2-way image classification set "Dataset" from GitHub (tusssars11/DeepOysterBinary); label vocabulary: bad, good.

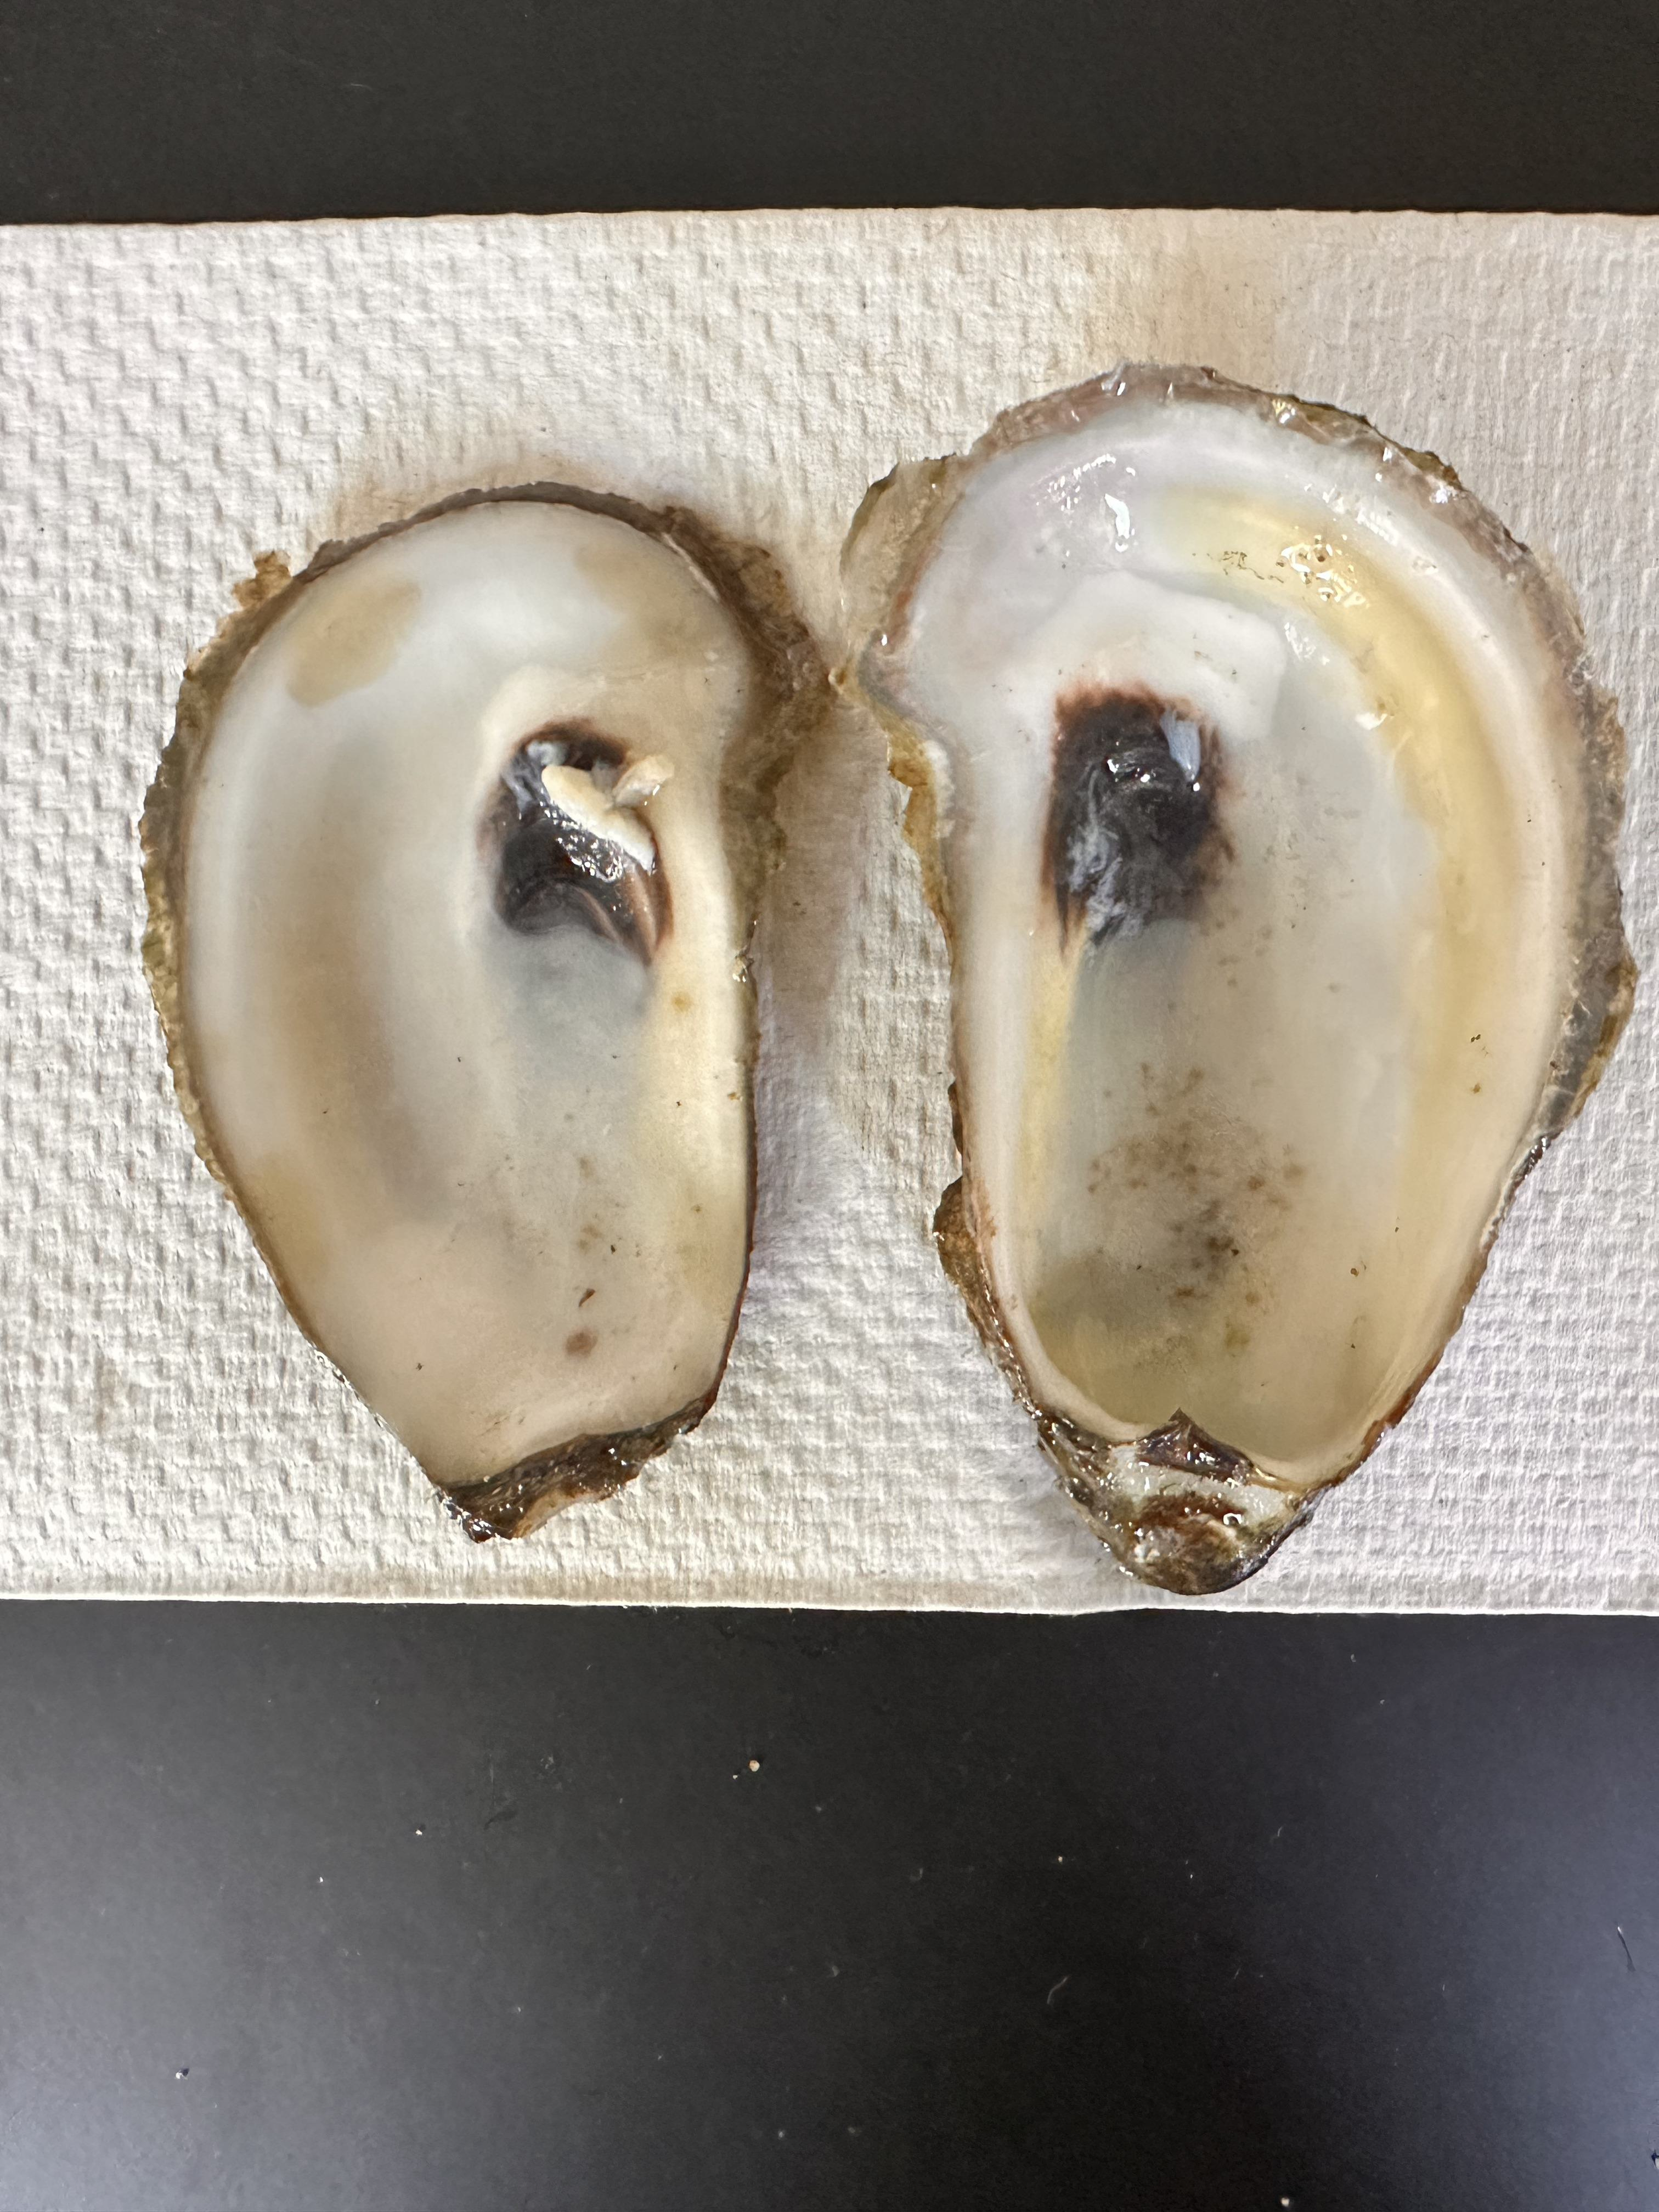
Label: good

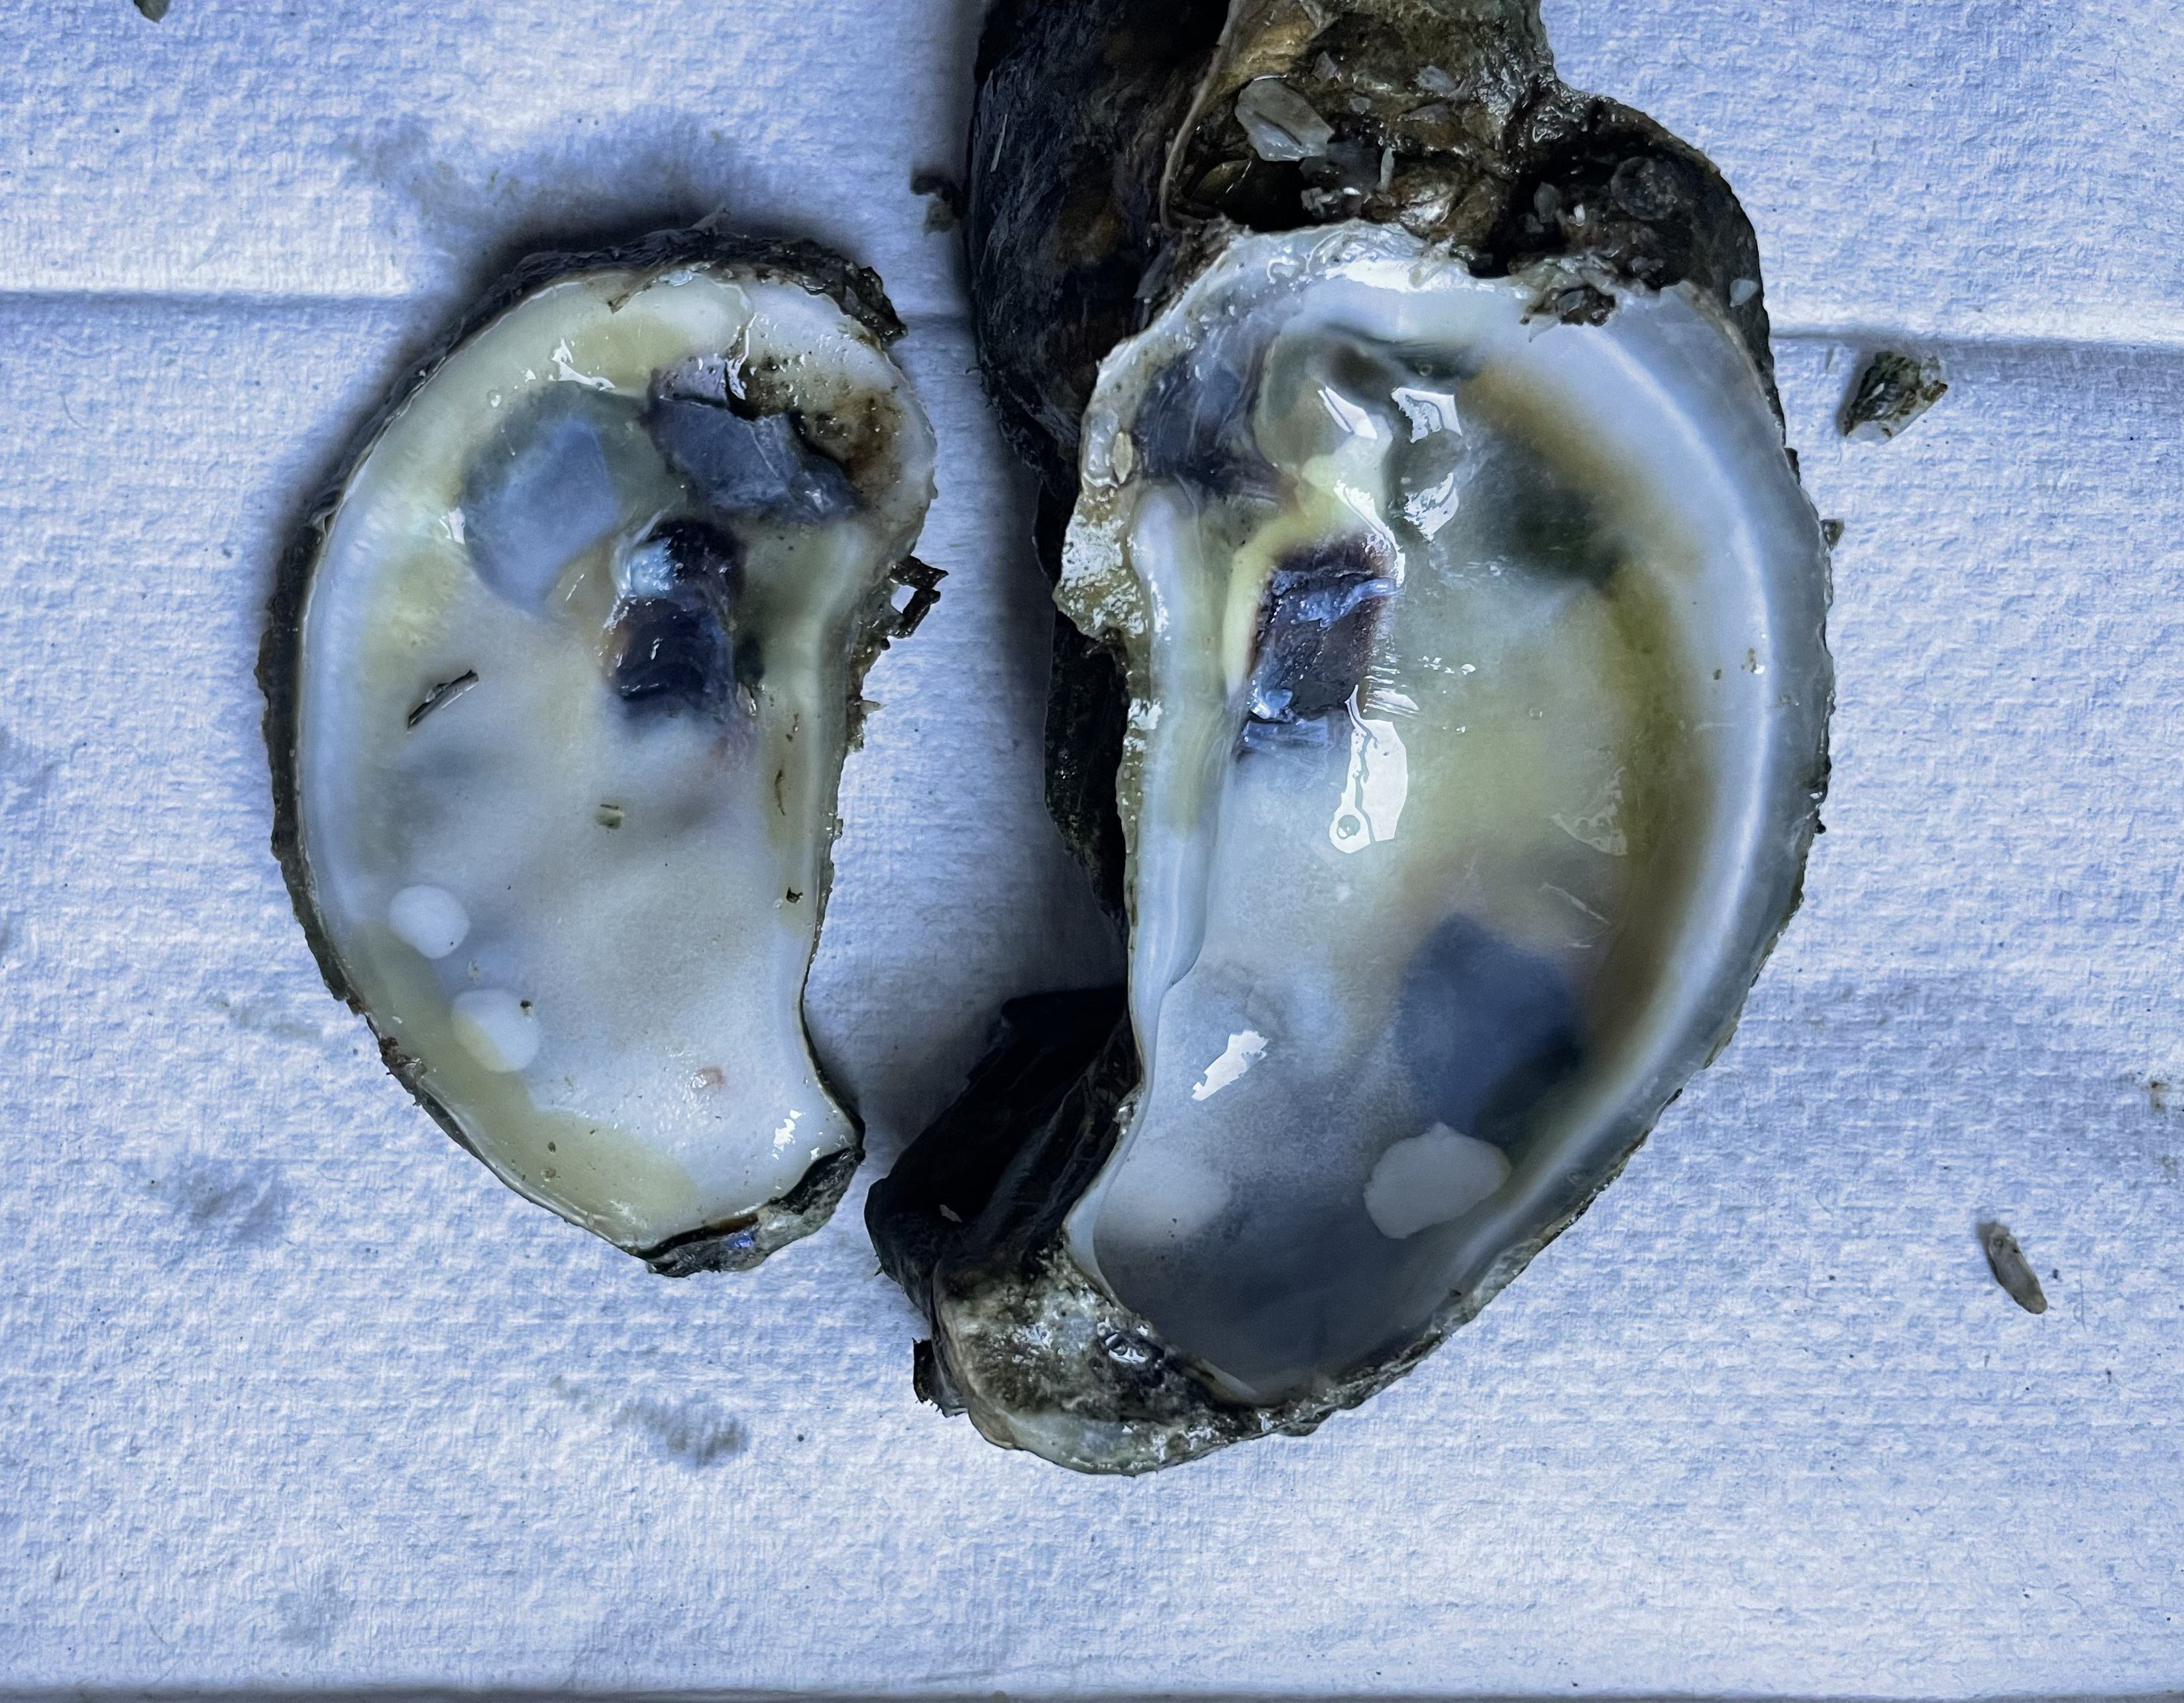
Label: bad

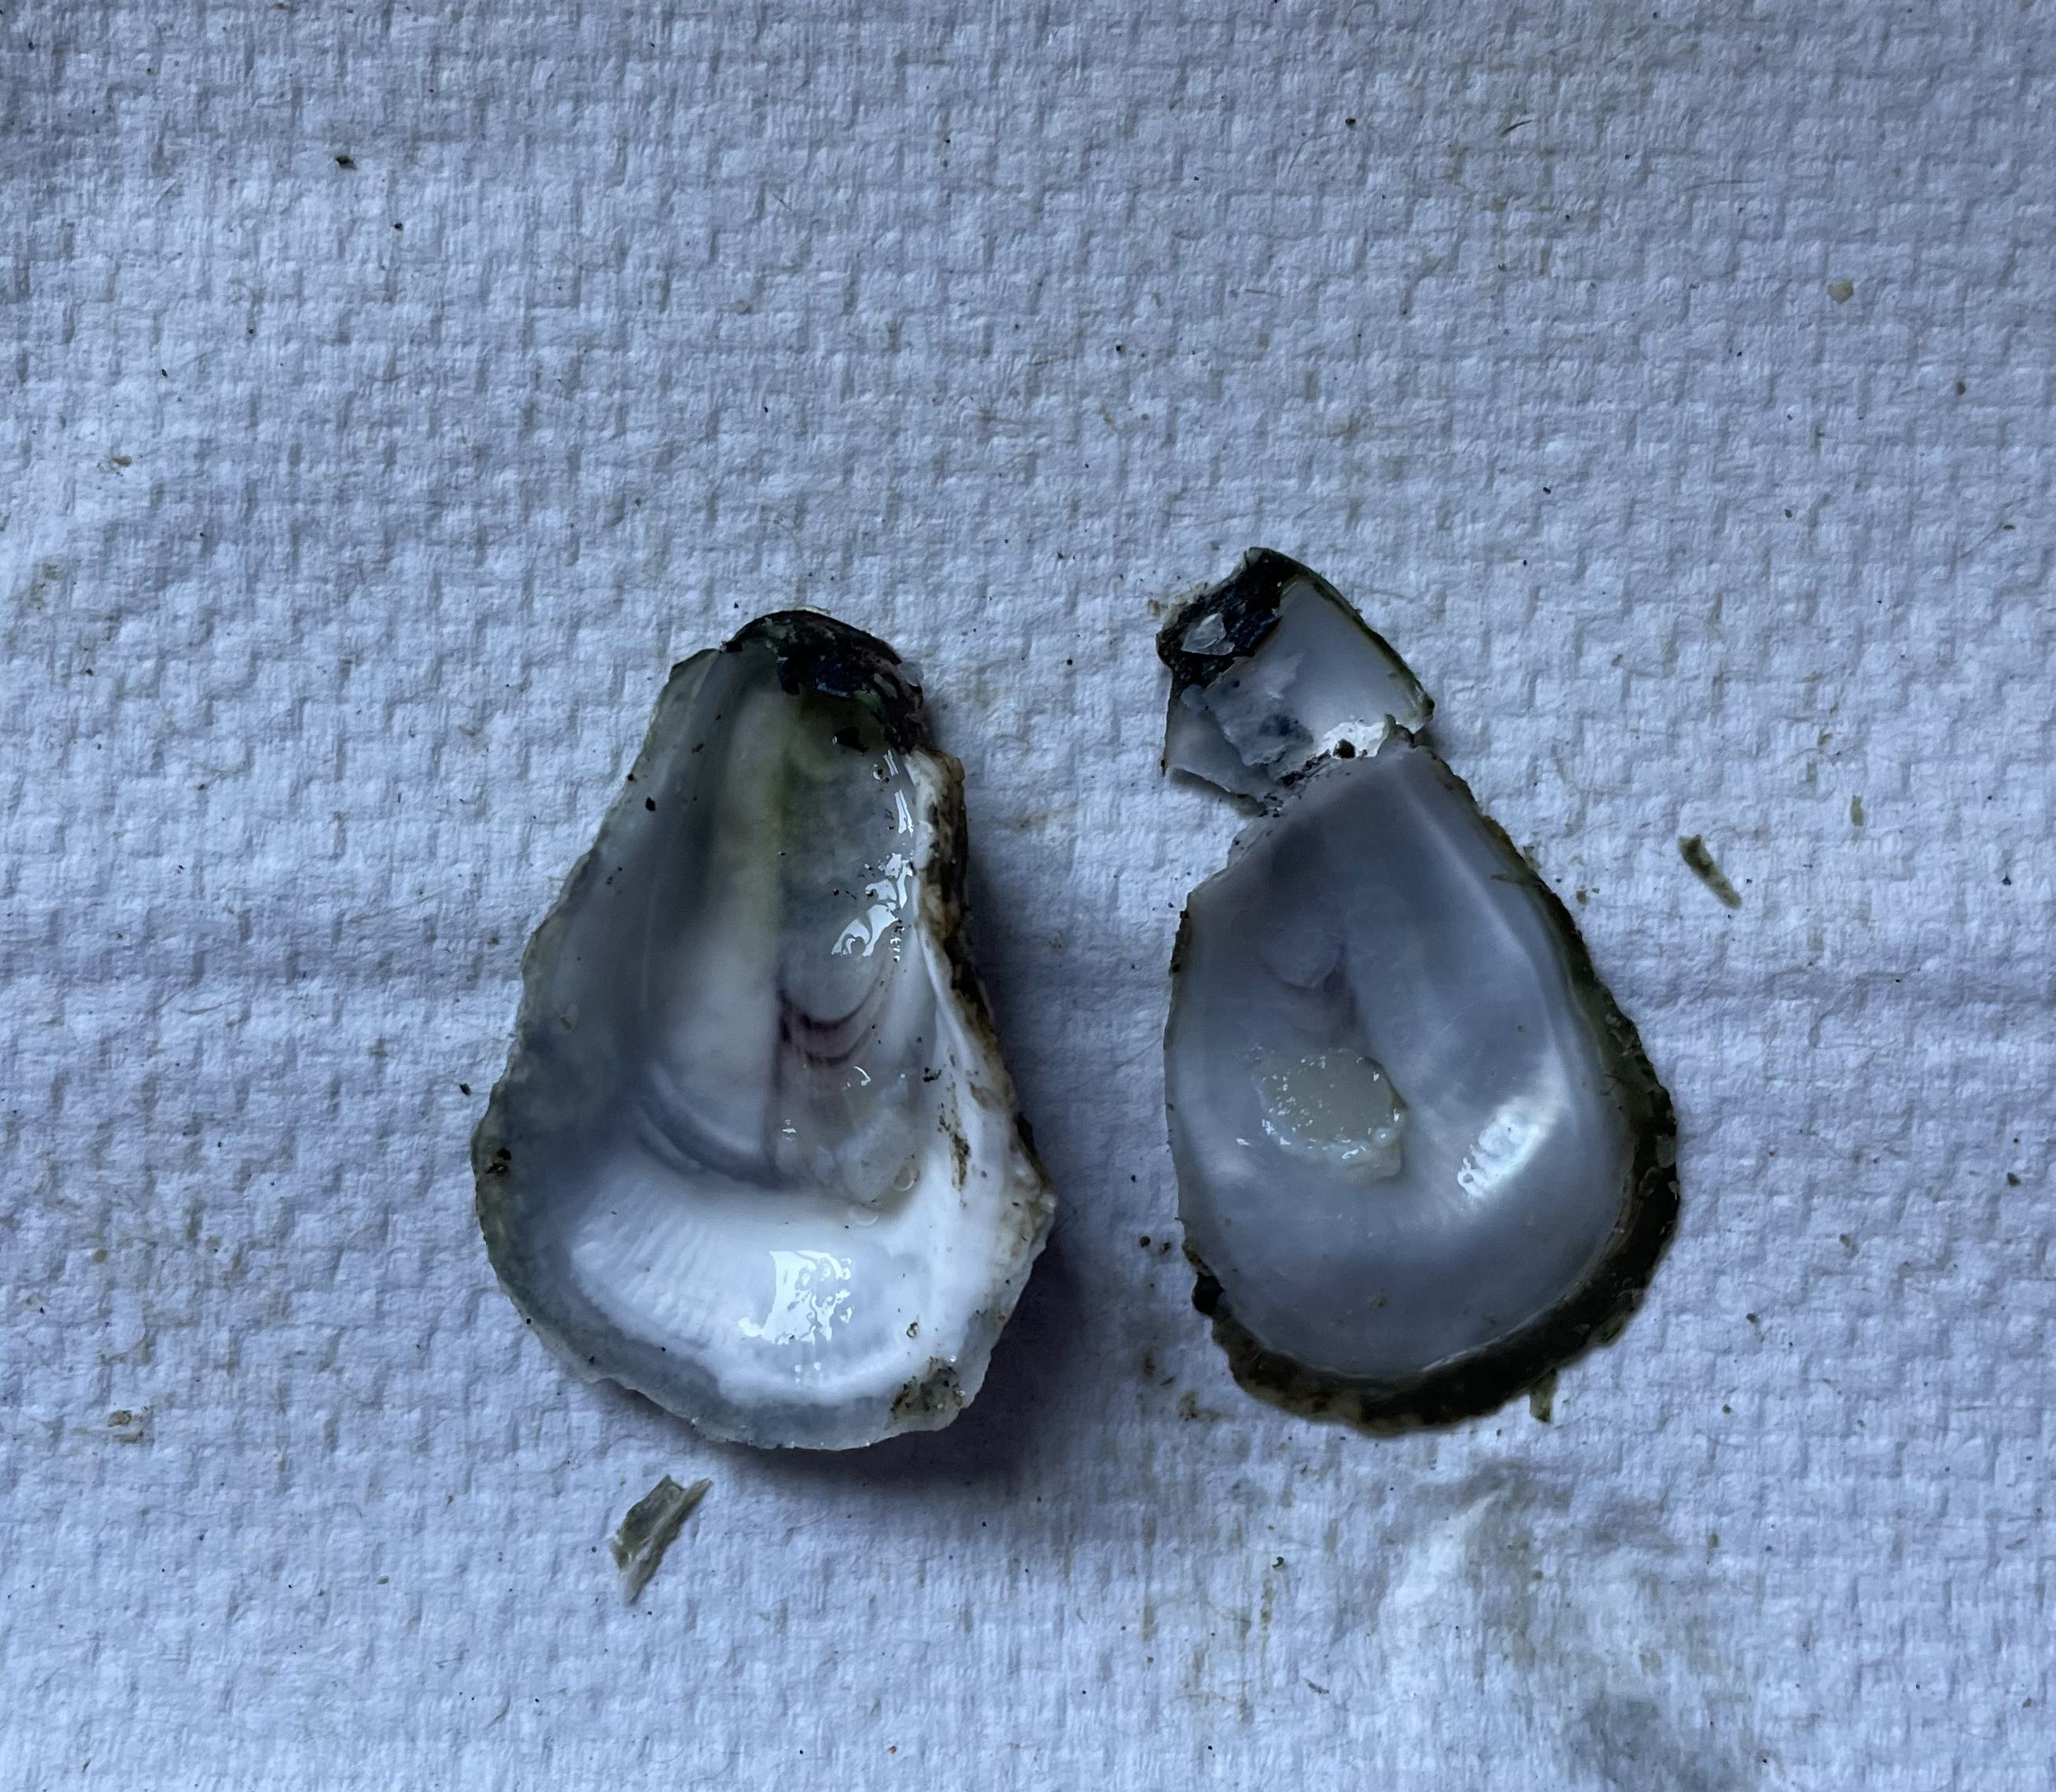
Label: good

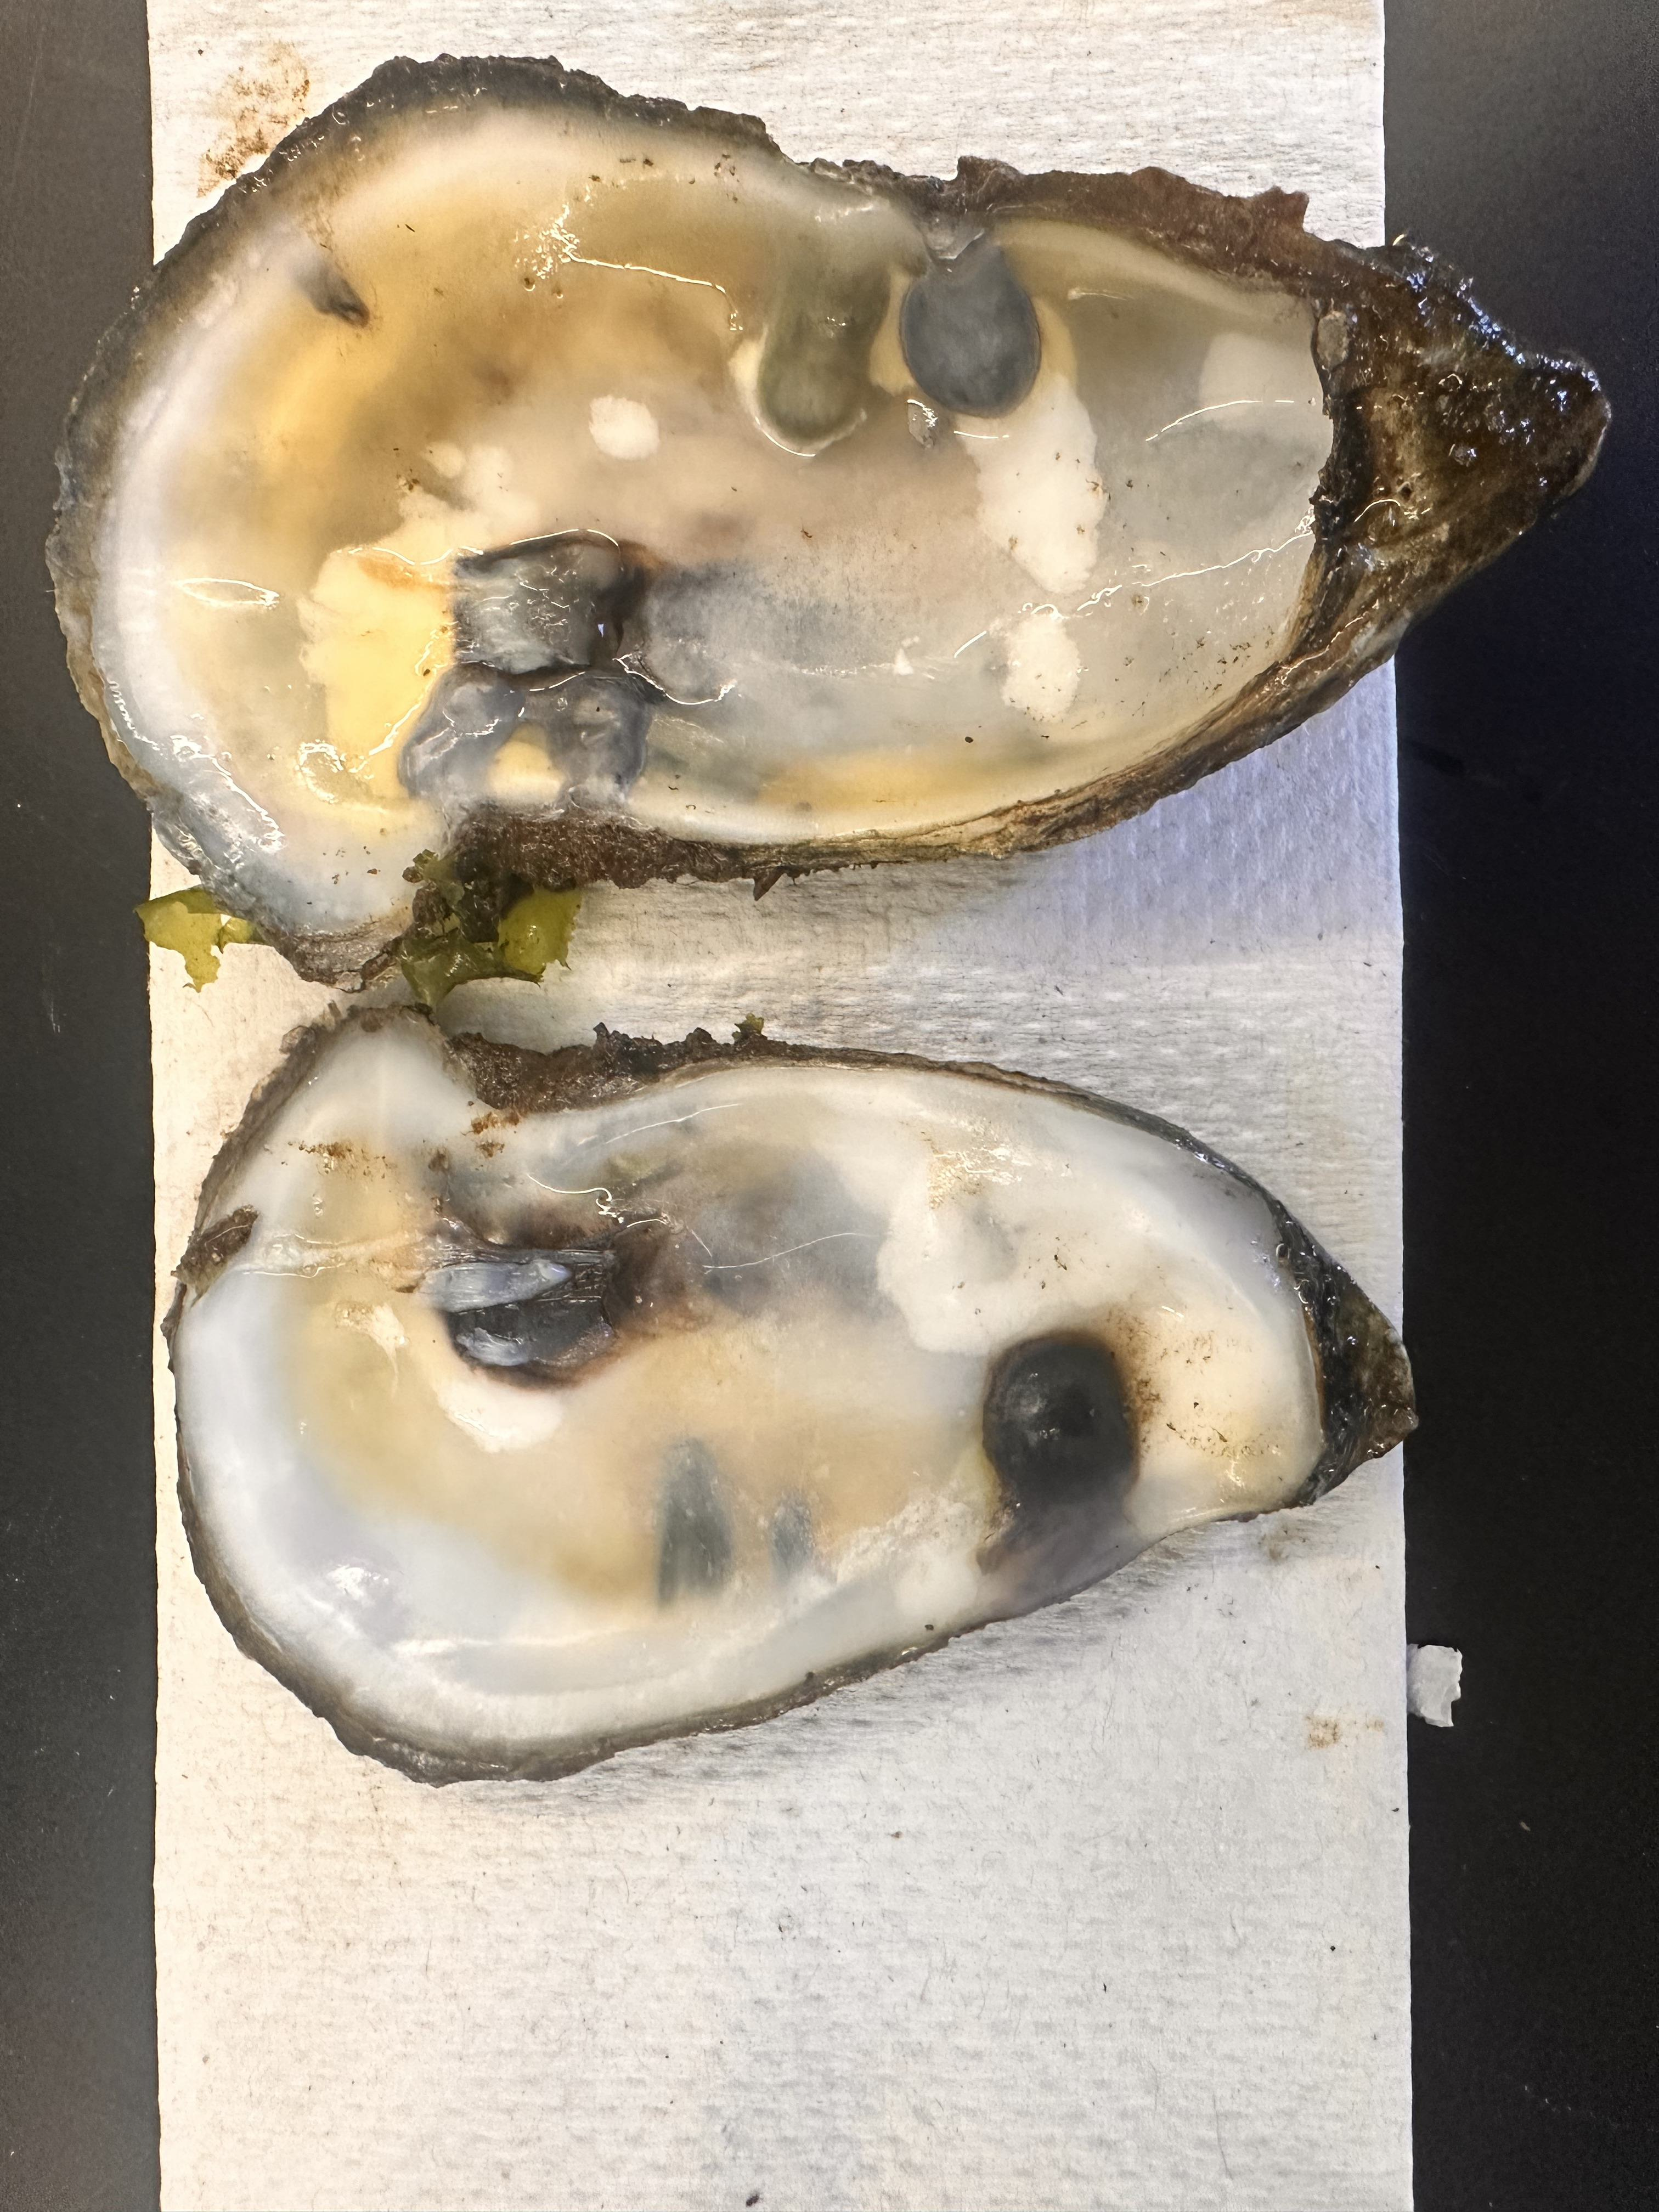
Label: bad

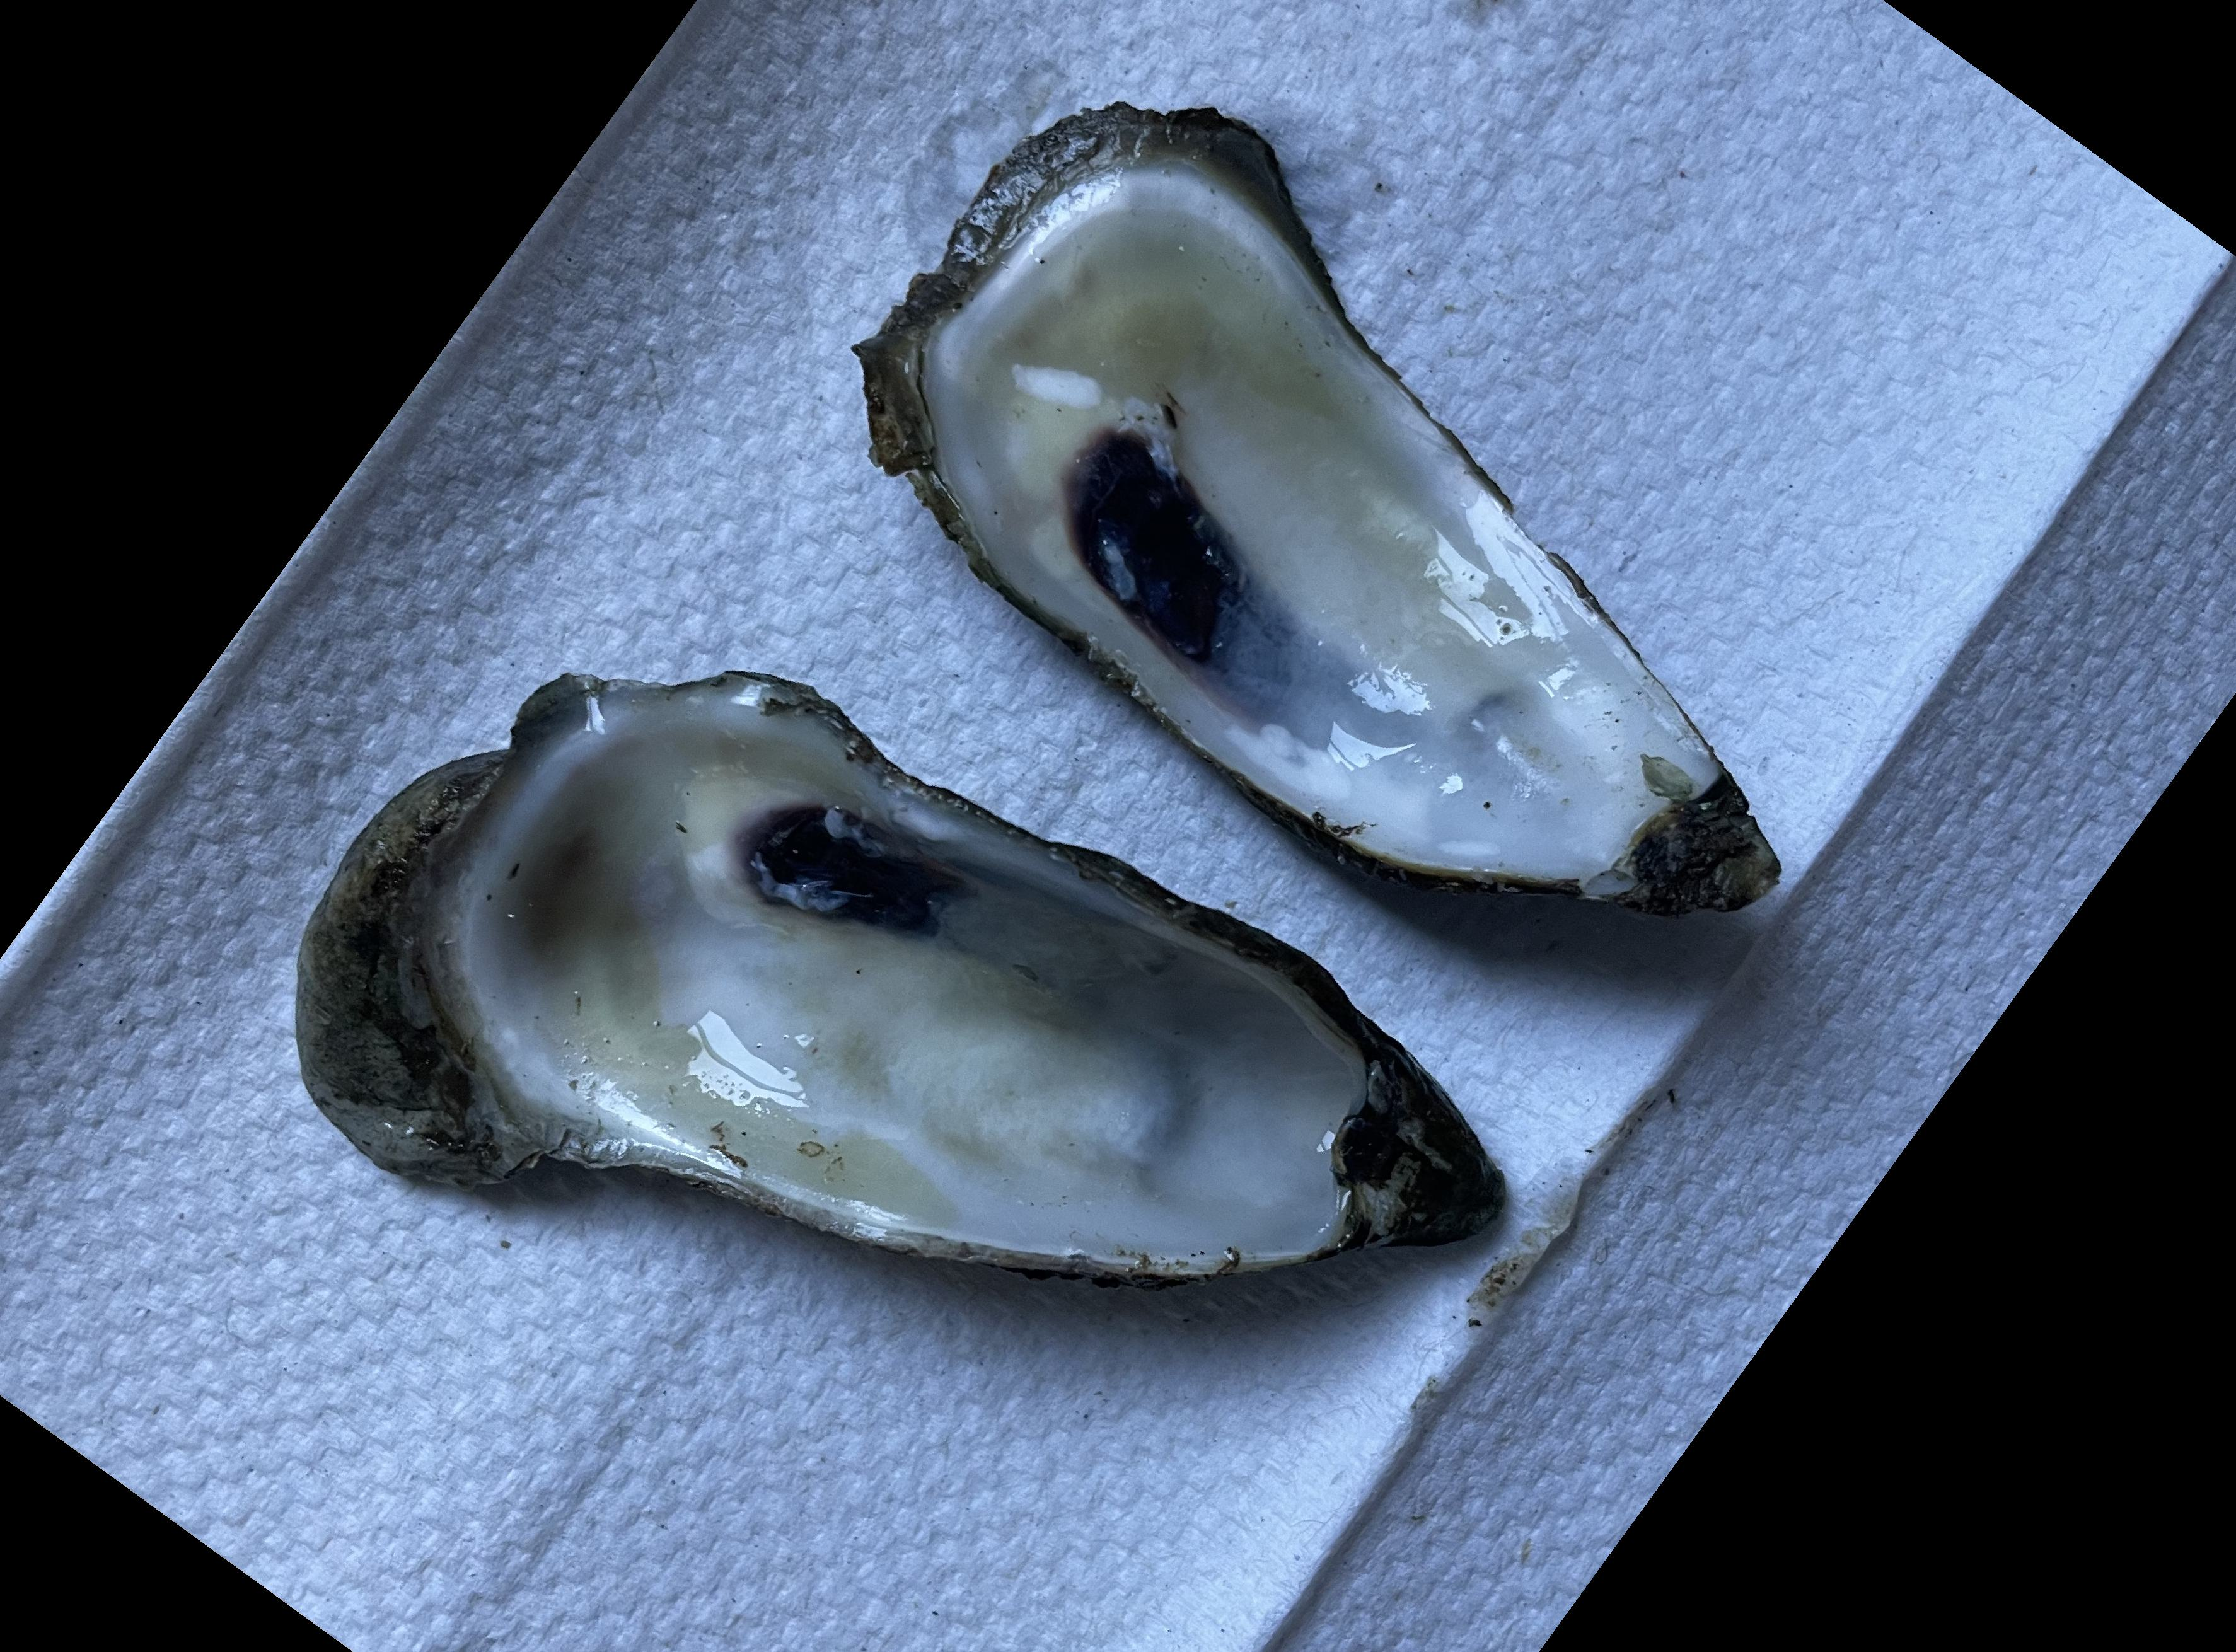
Label: good

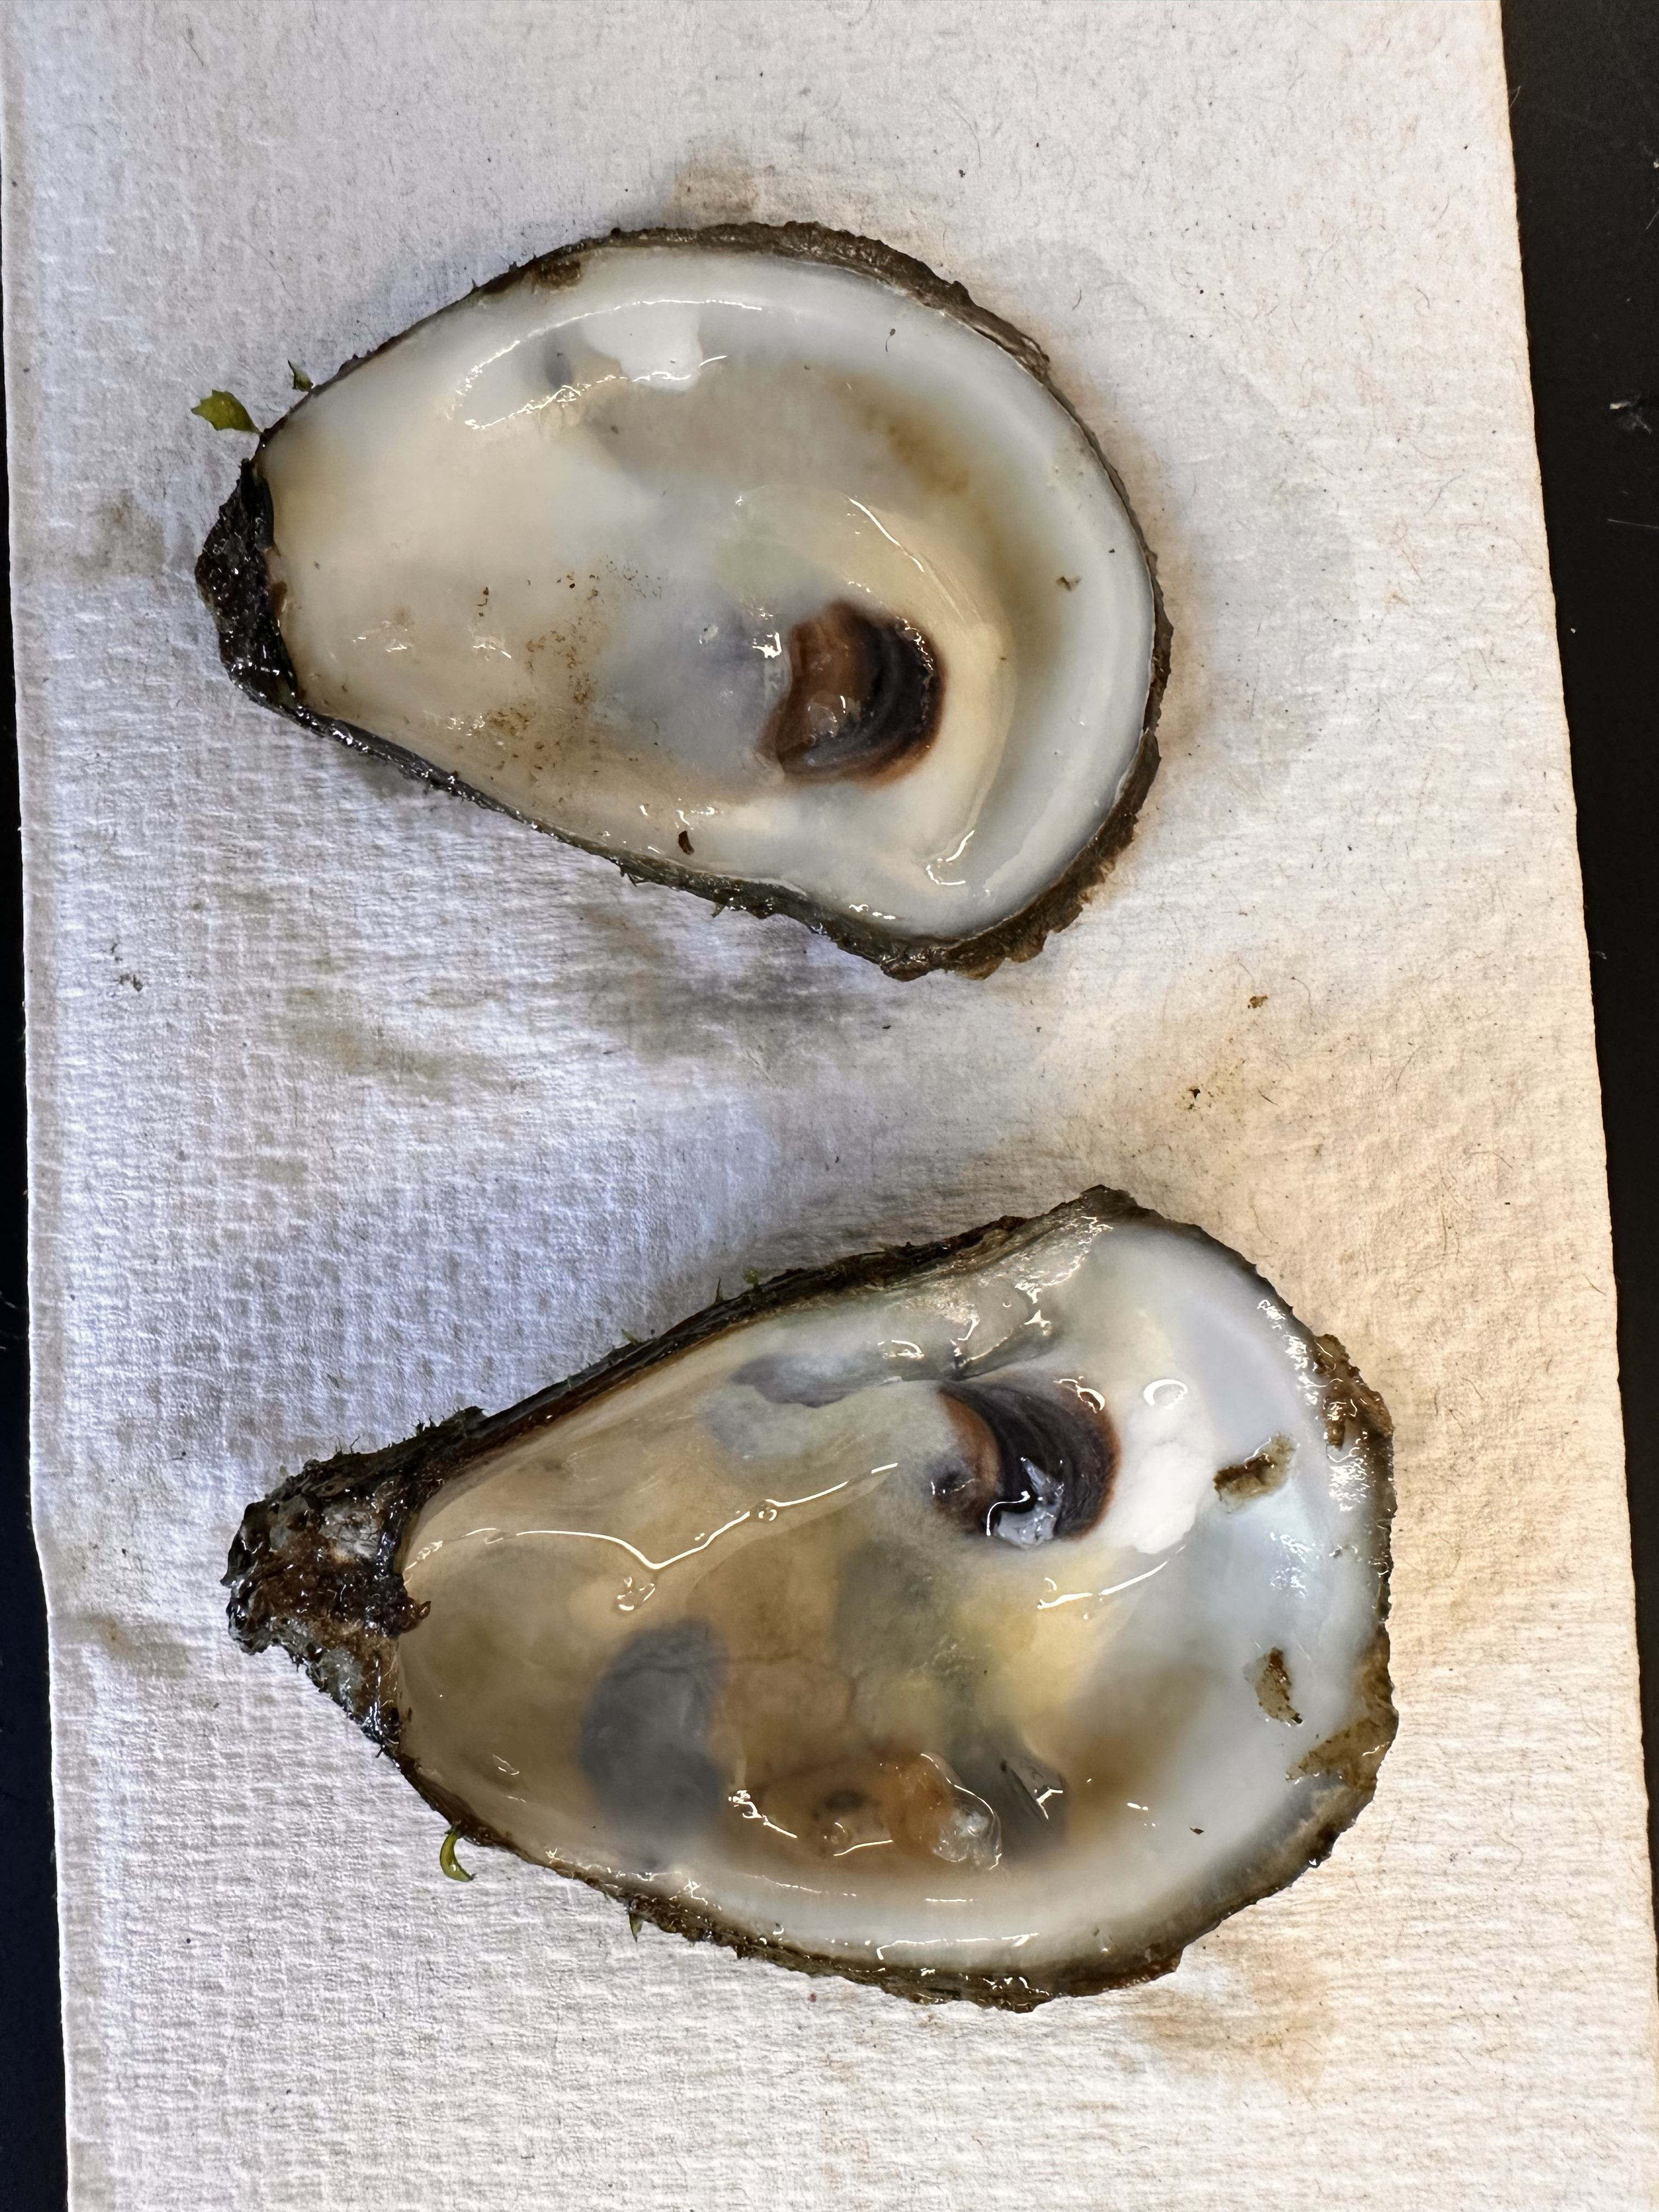
Label: bad
